The GitHub repository madebynanditaaa/bacnet-flask contains a labelled image folder "Dataset_correctly_classified_E" with 8 categories: Clostridium perfringens, Enterococcus faecalis, Enterococcus faecium, Escherichia coli, Listeria monocytogenes, Proteus, Pseudomonas aeruginosa, Staphylococcus aureus. Examples follow, each with its label.

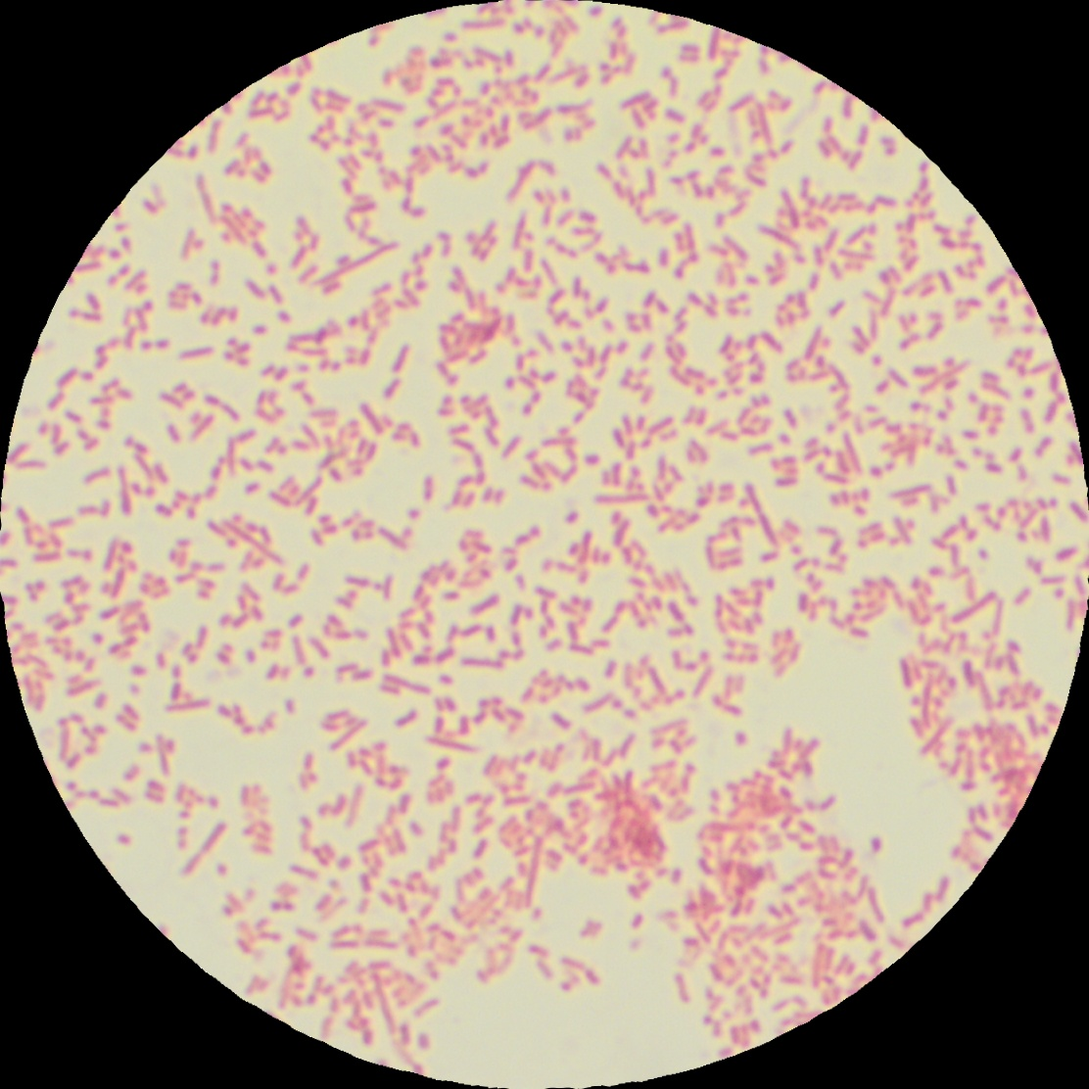
Label: Proteus

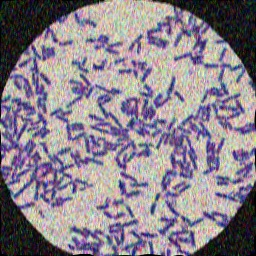
Label: Clostridium perfringens

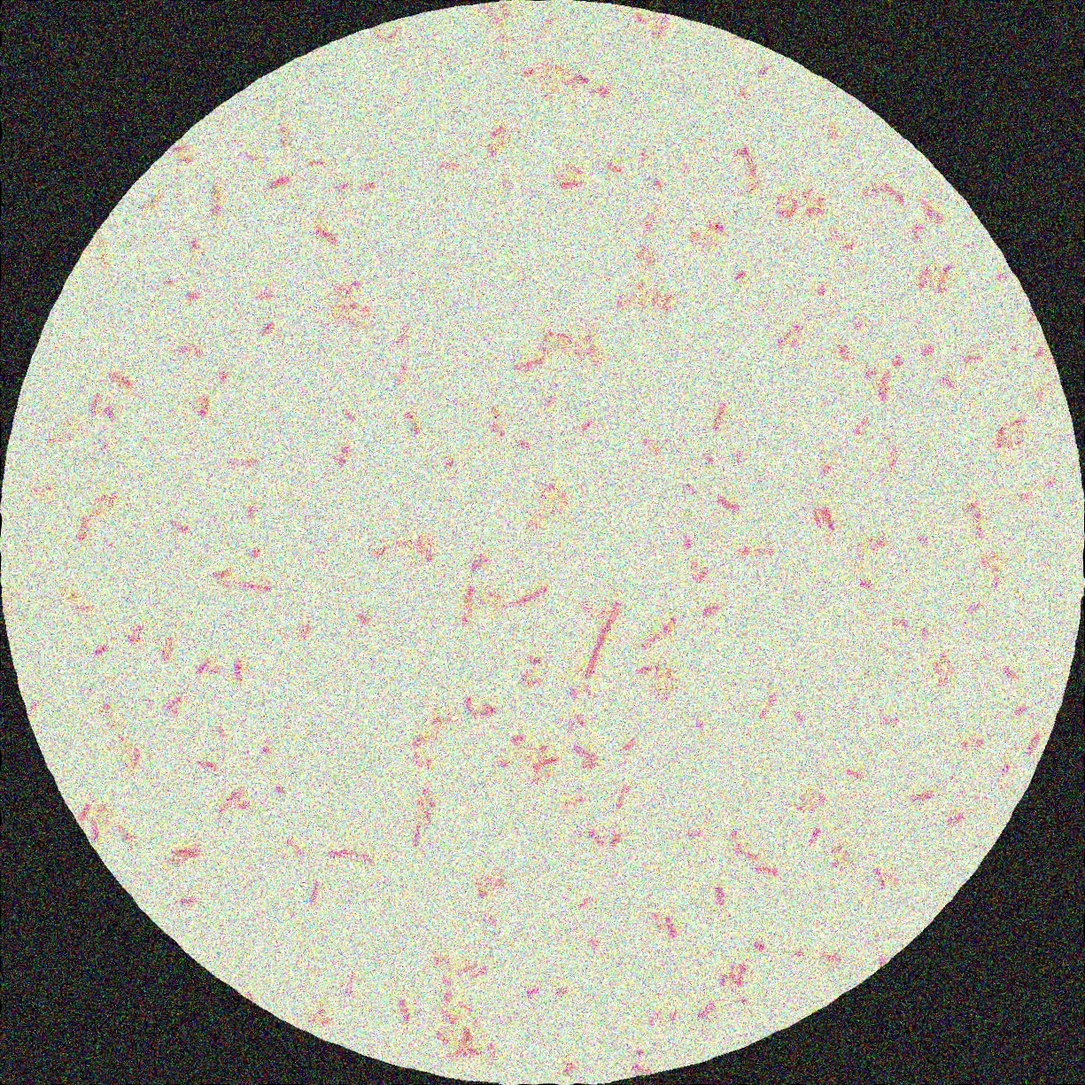
Label: Escherichia coli

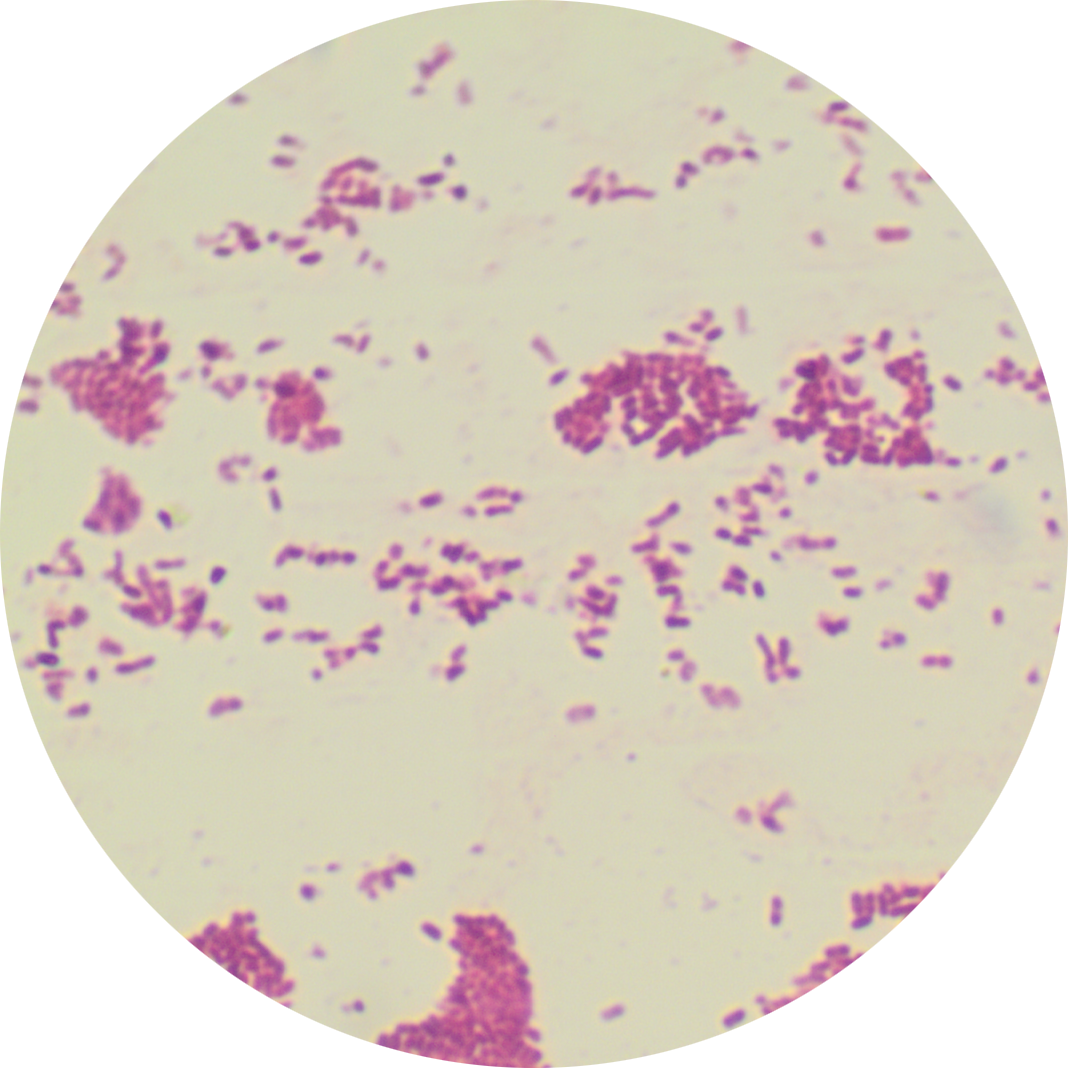
Label: Listeria monocytogenes

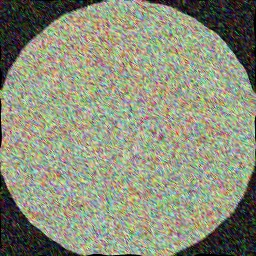
Label: Pseudomonas aeruginosa

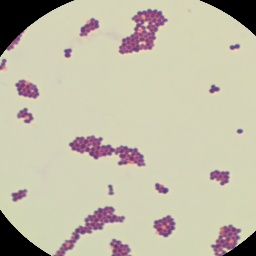
Label: Enterococcus faecium
